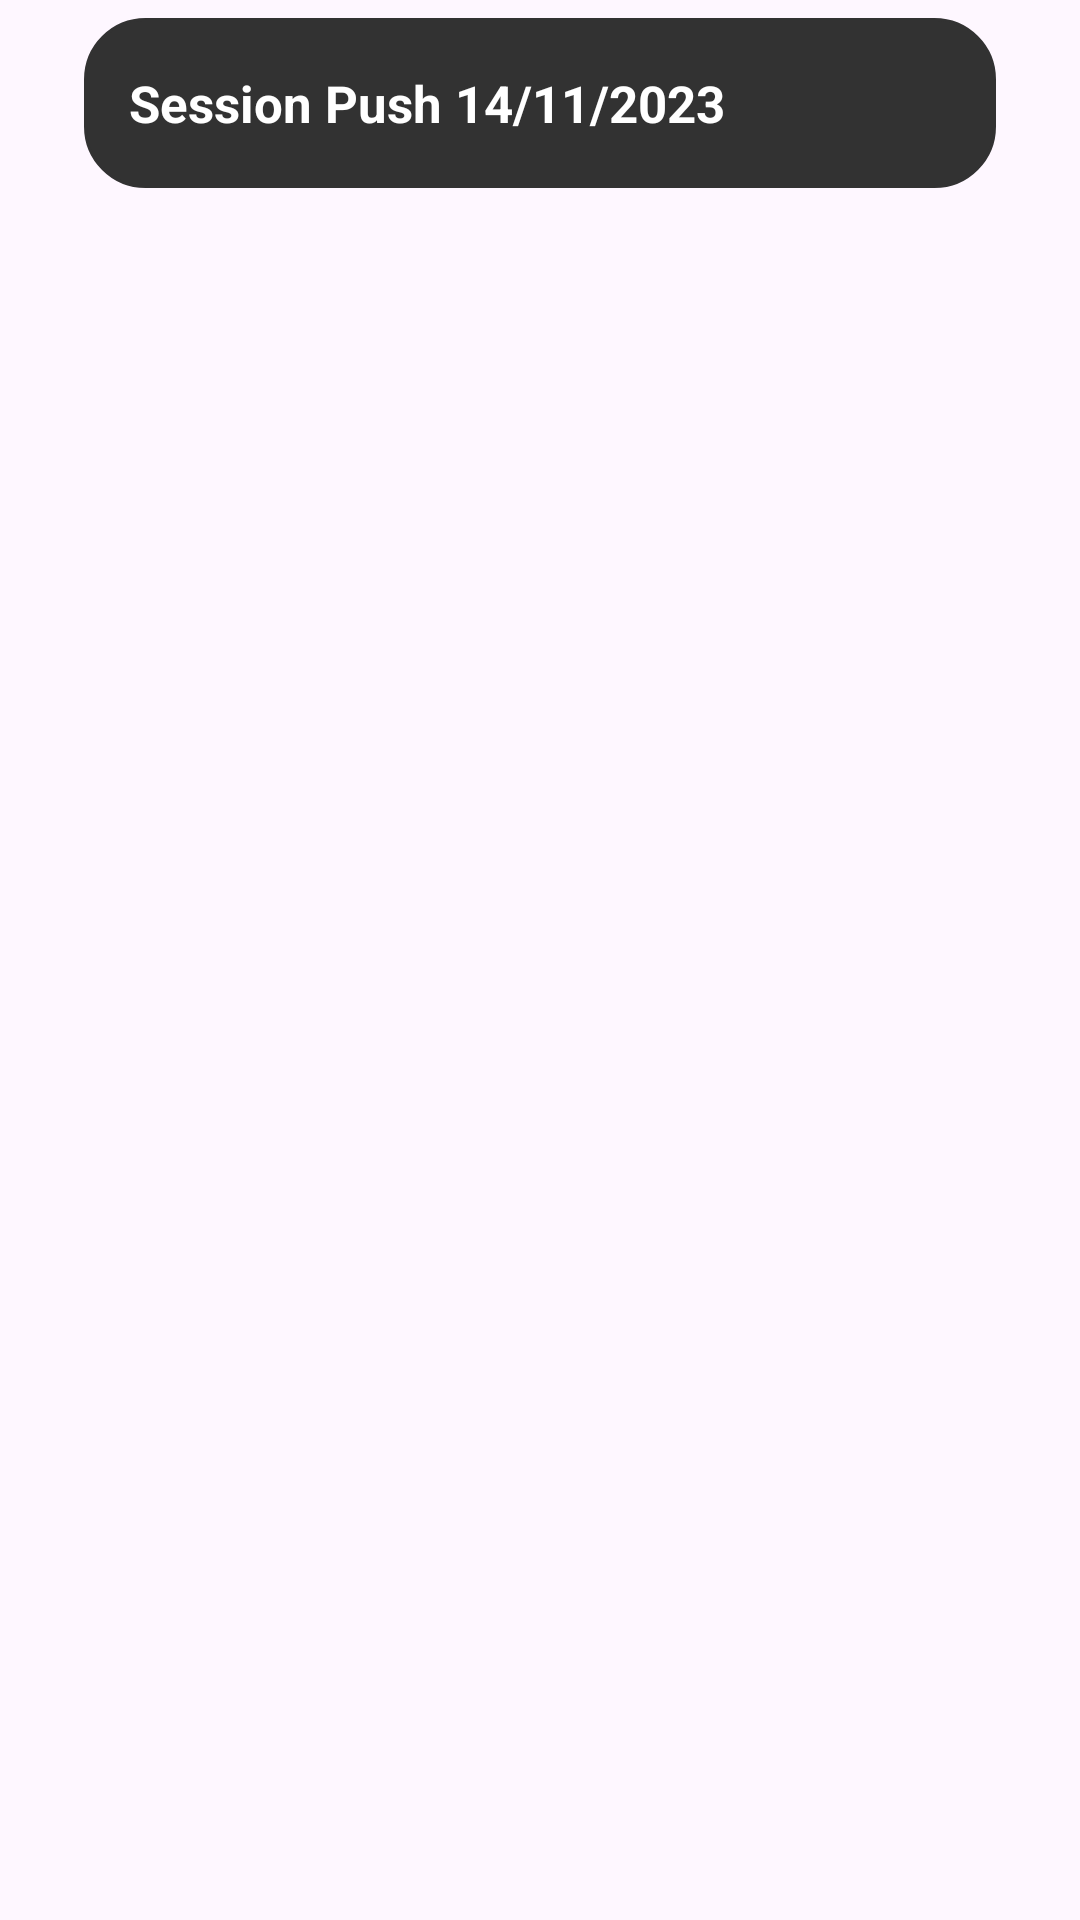

Android layout source for this screen:
<!-- AndroidManifest.xml: application theme Theme.App -->
<!-- res/layout/gym_session_holder.xml -->
<?xml version="1.0" encoding="utf-8"?>
<androidx.constraintlayout.widget.ConstraintLayout xmlns:android="http://schemas.android.com/apk/res/android"
    xmlns:app="http://schemas.android.com/apk/res-auto"
    xmlns:tools="http://schemas.android.com/tools"
    android:layout_width="match_parent"
    android:layout_height="wrap_content"
    android:layout_marginBottom="27dp"
    android:paddingTop="2dp"
    android:layout_gravity="center_horizontal">

    <LinearLayout
        android:id="@+id/linearGymSessionHolder"
        android:layout_width="match_parent"
        android:layout_height="wrap_content"
        android:layout_marginStart="28dp"
        android:layout_marginTop="4dp"
        android:layout_marginEnd="28dp"
        android:gravity="center_horizontal"
        android:orientation="vertical"
        app:layout_constraintEnd_toEndOf="parent"
        app:layout_constraintStart_toStartOf="parent"
        app:layout_constraintTop_toTopOf="parent">

        <RelativeLayout
            android:layout_width="match_parent"
            android:layout_height="wrap_content"
            android:layout_marginStart="0dp"
            android:layout_marginEnd="0dp"
            android:background="@drawable/rounded_rectangle"
            android:paddingHorizontal="15dp"
            android:paddingVertical="17dp"
            app:layout_constraintEnd_toEndOf="parent"
            app:layout_constraintStart_toStartOf="parent"
            app:layout_constraintTop_toTopOf="parent">

            <TextView
                android:id="@+id/sessionDetailsTxt"
                android:layout_width="wrap_content"
                android:layout_height="wrap_content"
                android:layout_alignParentStart="true"
                android:layout_centerVertical="true"
                android:text="Session Push 14/11/2023"
                android:textColor="@color/white"
                android:textSize="17sp"
                android:textStyle="bold" />

            <ImageView
                android:id="@+id/editIv"
                android:layout_width="wrap_content"
                android:layout_height="wrap_content"
                android:layout_marginRight="15dp"
                android:layout_alignParentEnd="true"
                android:src="@drawable/edit_icon" />

        </RelativeLayout>
    </LinearLayout>



</androidx.constraintlayout.widget.ConstraintLayout>
<!-- resources referenced by this layout -->
<resources>
  <color name="white">#FFFFFFFF</color>
  <!-- drawable rounded_rectangle (drawable) -->
  <?xml version="1.0" encoding="utf-8"?>
  <shape xmlns:android="http://schemas.android.com/apk/res/android"
      android:shape="rectangle">
  
      <solid android:color="@color/brownButton" />
  
      
      <corners
          android:radius="20dp" />
      <stroke android:width="0.9dp"
          android:color="@color/brownButton" />
      
  
      <size
          android:height="40dp"
          android:width="40dp" />
      
  </shape>
  <style name="Theme.App" parent="Theme.Material3.Light">
          ...
          <item name="bottomNavigationStyle">@style/Widget.App.BottomNavigationView</item>
          <item name="windowActionBar">false</item>
          <item name="windowNoTitle">true</item>
      </style>
  <color name="brownButton">#323232</color>
  <style name="Widget.App.BottomNavigationView" parent="Widget.MaterialComponents.BottomNavigationView.Colored">
          <item name="materialThemeOverlay">@style/ThemeOverlay.App.BottomNavigationView</item>
      </style>
  <style name="ThemeOverlay.App.BottomNavigationView" parent="">
          <item name="colorPrimary">@color/brown</item>
          <item name="colorOnPrimary">@color/black</item>
      </style>
  <color name="brown">#BFA99B</color>
  <color name="black">#383838</color>
</resources>
